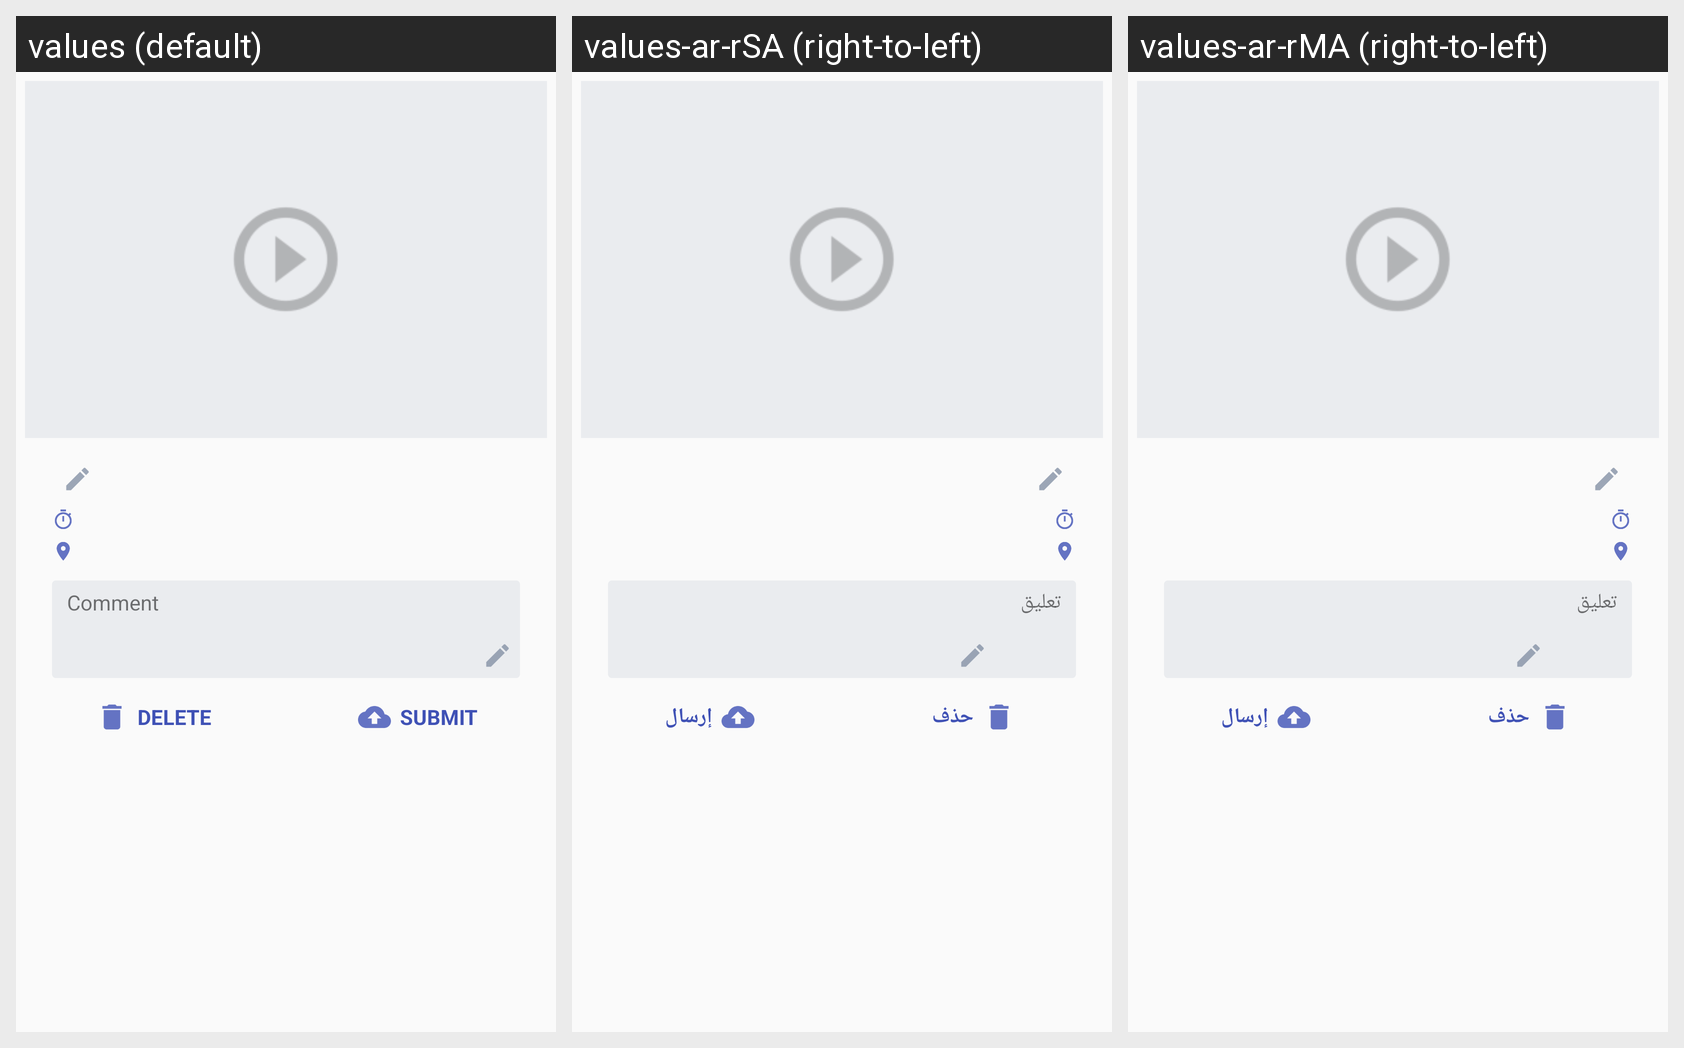

For this localized Android screen grid, give each drawn string resource with its value in every locale shown.
Android screen res/layout/frame_video.xml rendered under 3 locales, left to right: values (default), values-ar-rSA (right-to-left), values-ar-rMA (right-to-left). Device: Nexus 5 (rendered at 1080×1920; each locale shown at half size, 540×960, under a caption strip naming it); theme AppTheme.
Strings drawn on this screen, with the default value and each locale's value (text and hints the layout hard-codes, and strings that could not be matched under every locale, appear in the picture but are not listed):

comment_header
  values: Comment
  values-ar-rSA: تعليق
  values-ar-rMA: تعليق

video_item_delete
  values: Delete
  values-ar-rSA: حذف
  values-ar-rMA: حذف

video_item_submit
  values: Submit
  values-ar-rSA: إرسال
  values-ar-rMA: إرسال
